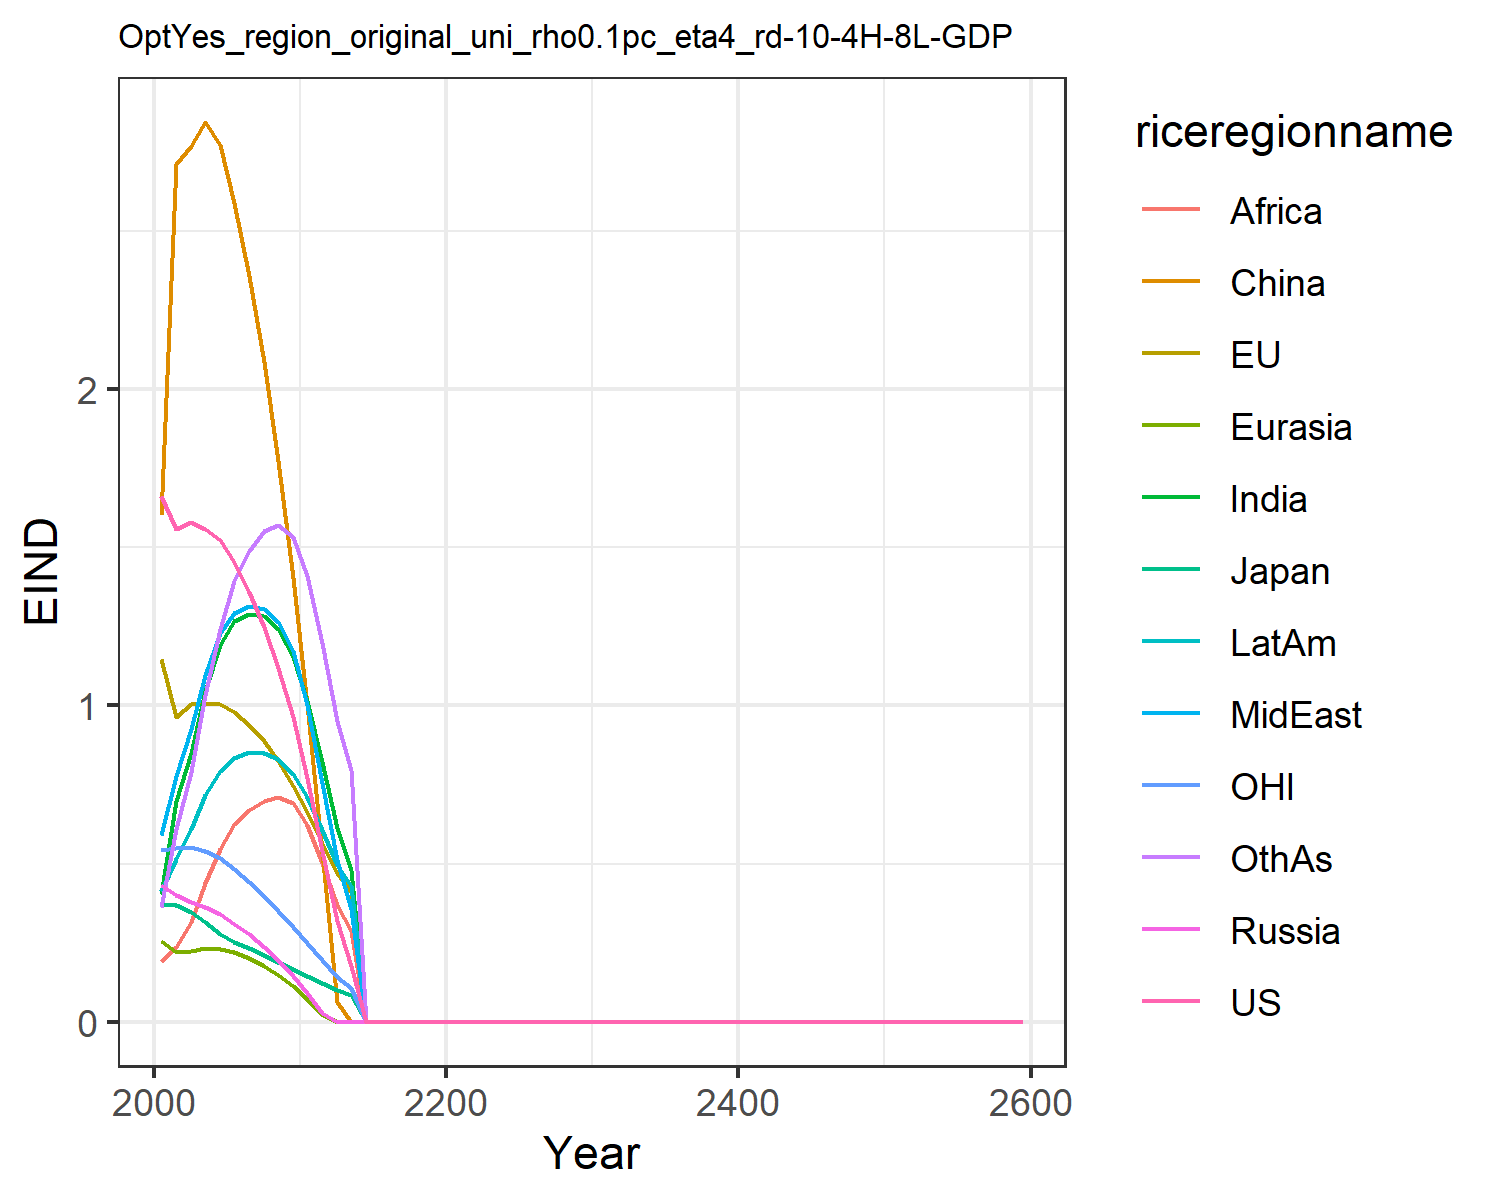

Source data for this figure (header and first rows):
1.6621334550980102, 1.1460506191660516, 0.3699659257424831, 0.43123618180564005, 0.2566662932747705, 1.6007411280266048, 0.4051515896926559, 0.5896749604345518, 0.19137708401697257, 0.4122723985071479, 0.541778261497279, 0.3639521027378334
1.558, 0.9624, 0.3699, 0.4017, 0.2215, 2.71, 0.6966, 0.7763, 0.2351, 0.5152, 0.5489, 0.6088
1.579, 1.003, 0.3481, 0.3771, 0.2242, 2.768, 0.8504, 0.9267, 0.3163, 0.6102, 0.5538, 0.7895
1.558, 1.008, 0.3159, 0.362, 0.2329, 2.844, 1.047, 1.097, 0.4371, 0.7155, 0.5397, 1.033
1.522, 1.005, 0.2784, 0.3393, 0.2306, 2.771, 1.19, 1.228, 0.5469, 0.792, 0.5167, 1.243
1.453, 0.98, 0.2528, 0.3103, 0.2189, 2.587, 1.265, 1.294, 0.6235, 0.8333, 0.4819, 1.392
1.358, 0.9392, 0.2326, 0.2765, 0.201, 2.358, 1.29, 1.314, 0.6689, 0.8512, 0.4405, 1.489
1.248, 0.8874, 0.2115, 0.2374, 0.1775, 2.084, 1.282, 1.305, 0.6988, 0.8504, 0.3969, 1.551
1.119, 0.8247, 0.1896, 0.1939, 0.149, 1.771, 1.24, 1.262, 0.71, 0.8301, 0.3512, 1.571
0.9625, 0.7466, 0.166, 0.1441, 0.1137, 1.403, 1.153, 1.172, 0.6929, 0.7843, 0.3009, 1.532
0.7709, 0.6623, 0.1438, 0.09096, 0.07268, 0.9998, 1.015, 1.003, 0.6232, 0.7113, 0.2498, 1.41
0.5392, 0.565, 0.121, 0.02874, 0.02299, 0.5338, 0.8205, 0.7559, 0.5007, 0.6061, 0.1942, 1.198
0.3176, 0.4693, 0.09952, 0.0, 0.0, 0.06245, 0.613, 0.5126, 0.3704, 0.4967, 0.141, 0.9504
0.176, 0.4094, 0.086, 0.0, 0.0, 0.0, 0.4801, 0.3566, 0.2876, 0.4277, 0.1074, 0.7958
0.0, 0.0, 0.0, 0.0, 0.0, 0.0, 0.0, 0.0, 0.0, 0.0, 0.0, 0.0
0.0, 0.0, 0.0, 0.0, 0.0, 0.0, 0.0, 0.0, 0.0, 0.0, 0.0, 0.0
0.0, 0.0, 0.0, 0.0, 0.0, 0.0, 0.0, 0.0, 0.0, 0.0, 0.0, 0.0
0.0, 0.0, 0.0, 0.0, 0.0, 0.0, 0.0, 0.0, 0.0, 0.0, 0.0, 0.0
0.0, 0.0, 0.0, 0.0, 0.0, 0.0, 0.0, 0.0, 0.0, 0.0, 0.0, 0.0
0.0, 0.0, 0.0, 0.0, 0.0, 0.0, 0.0, 0.0, 0.0, 0.0, 0.0, 0.0
0.0, 0.0, 0.0, 0.0, 0.0, 0.0, 0.0, 0.0, 0.0, 0.0, 0.0, 0.0
0.0, 0.0, 0.0, 0.0, 0.0, 0.0, 0.0, 0.0, 0.0, 0.0, 0.0, 0.0
0.0, 0.0, 0.0, 0.0, 0.0, 0.0, 0.0, 0.0, 0.0, 0.0, 0.0, 0.0
0.0, 0.0, 0.0, 0.0, 0.0, 0.0, 0.0, 0.0, 0.0, 0.0, 0.0, 0.0
0.0, 0.0, 0.0, 0.0, 0.0, 0.0, 0.0, 0.0, 0.0, 0.0, 0.0, 0.0
0.0, 0.0, 0.0, 0.0, 0.0, 0.0, 0.0, 0.0, 0.0, 0.0, 0.0, 0.0
0.0, 0.0, 0.0, 0.0, 0.0, 0.0, 0.0, 0.0, 0.0, 0.0, 0.0, 0.0
0.0, 0.0, 0.0, 0.0, 0.0, 0.0, 0.0, 0.0, 0.0, 0.0, 0.0, 0.0
0.0, 0.0, 0.0, 0.0, 0.0, 0.0, 0.0, 0.0, 0.0, 0.0, 0.0, 0.0
0.0, 0.0, 0.0, 0.0, 0.0, 0.0, 0.0, 0.0, 0.0, 0.0, 0.0, 0.0
0.0, 0.0, 0.0, 0.0, 0.0, 0.0, 0.0, 0.0, 0.0, 0.0, 0.0, 0.0
0.0, 0.0, 0.0, 0.0, 0.0, 0.0, 0.0, 0.0, 0.0, 0.0, 0.0, 0.0
0.0, 0.0, 0.0, 0.0, 0.0, 0.0, 0.0, 0.0, 0.0, 0.0, 0.0, 0.0
0.0, 0.0, 0.0, 0.0, 0.0, 0.0, 0.0, 0.0, 0.0, 0.0, 0.0, 0.0
0.0, 0.0, 0.0, 0.0, 0.0, 0.0, 0.0, 0.0, 0.0, 0.0, 0.0, 0.0
0.0, 0.0, 0.0, 0.0, 0.0, 0.0, 0.0, 0.0, 0.0, 0.0, 0.0, 0.0
0.0, 0.0, 0.0, 0.0, 0.0, 0.0, 0.0, 0.0, 0.0, 0.0, 0.0, 0.0
0.0, 0.0, 0.0, 0.0, 0.0, 0.0, 0.0, 0.0, 0.0, 0.0, 0.0, 0.0
0.0, 0.0, 0.0, 0.0, 0.0, 0.0, 0.0, 0.0, 0.0, 0.0, 0.0, 0.0
0.0, 0.0, 0.0, 0.0, 0.0, 0.0, 0.0, 0.0, 0.0, 0.0, 0.0, 0.0
0.0, 0.0, 0.0, 0.0, 0.0, 0.0, 0.0, 0.0, 0.0, 0.0, 0.0, 0.0
0.0, 0.0, 0.0, 0.0, 0.0, 0.0, 0.0, 0.0, 0.0, 0.0, 0.0, 0.0
0.0, 0.0, 0.0, 0.0, 0.0, 0.0, 0.0, 0.0, 0.0, 0.0, 0.0, 0.0
0.0, 0.0, 0.0, 0.0, 0.0, 0.0, 0.0, 0.0, 0.0, 0.0, 0.0, 0.0
0.0, 0.0, 0.0, 0.0, 0.0, 0.0, 0.0, 0.0, 0.0, 0.0, 0.0, 0.0
0.0, 0.0, 0.0, 0.0, 0.0, 0.0, 0.0, 0.0, 0.0, 0.0, 0.0, 0.0
0.0, 0.0, 0.0, 0.0, 0.0, 0.0, 0.0, 0.0, 0.0, 0.0, 0.0, 0.0
0.0, 0.0, 0.0, 0.0, 0.0, 0.0, 0.0, 0.0, 0.0, 0.0, 0.0, 0.0
0.0, 0.0, 0.0, 0.0, 0.0, 0.0, 0.0, 0.0, 0.0, 0.0, 0.0, 0.0
0.0, 0.0, 0.0, 0.0, 0.0, 0.0, 0.0, 0.0, 0.0, 0.0, 0.0, 0.0
0.0, 0.0, 0.0, 0.0, 0.0, 0.0, 0.0, 0.0, 0.0, 0.0, 0.0, 0.0
0.0, 0.0, 0.0, 0.0, 0.0, 0.0, 0.0, 0.0, 0.0, 0.0, 0.0, 0.0
0.0, 0.0, 0.0, 0.0, 0.0, 0.0, 0.0, 0.0, 0.0, 0.0, 0.0, 0.0
0.0, 0.0, 0.0, 0.0, 0.0, 0.0, 0.0, 0.0, 0.0, 0.0, 0.0, 0.0
0.0, 0.0, 0.0, 0.0, 0.0, 0.0, 0.0, 0.0, 0.0, 0.0, 0.0, 0.0
0.0, 0.0, 0.0, 0.0, 0.0, 0.0, 0.0, 0.0, 0.0, 0.0, 0.0, 0.0
0.0, 0.0, 0.0, 0.0, 0.0, 0.0, 0.0, 0.0, 0.0, 0.0, 0.0, 0.0
0.0, 0.0, 0.0, 0.0, 0.0, 0.0, 0.0, 0.0, 0.0, 0.0, 0.0, 0.0
0.0, 0.0, 0.0, 0.0, 0.0, 0.0, 0.0, 0.0, 0.0, 0.0, 0.0, 0.0
0.0, 0.0, 0.0, 0.0, 0.0, 0.0, 0.0, 0.0, 0.0, 0.0, 0.0, 0.0
